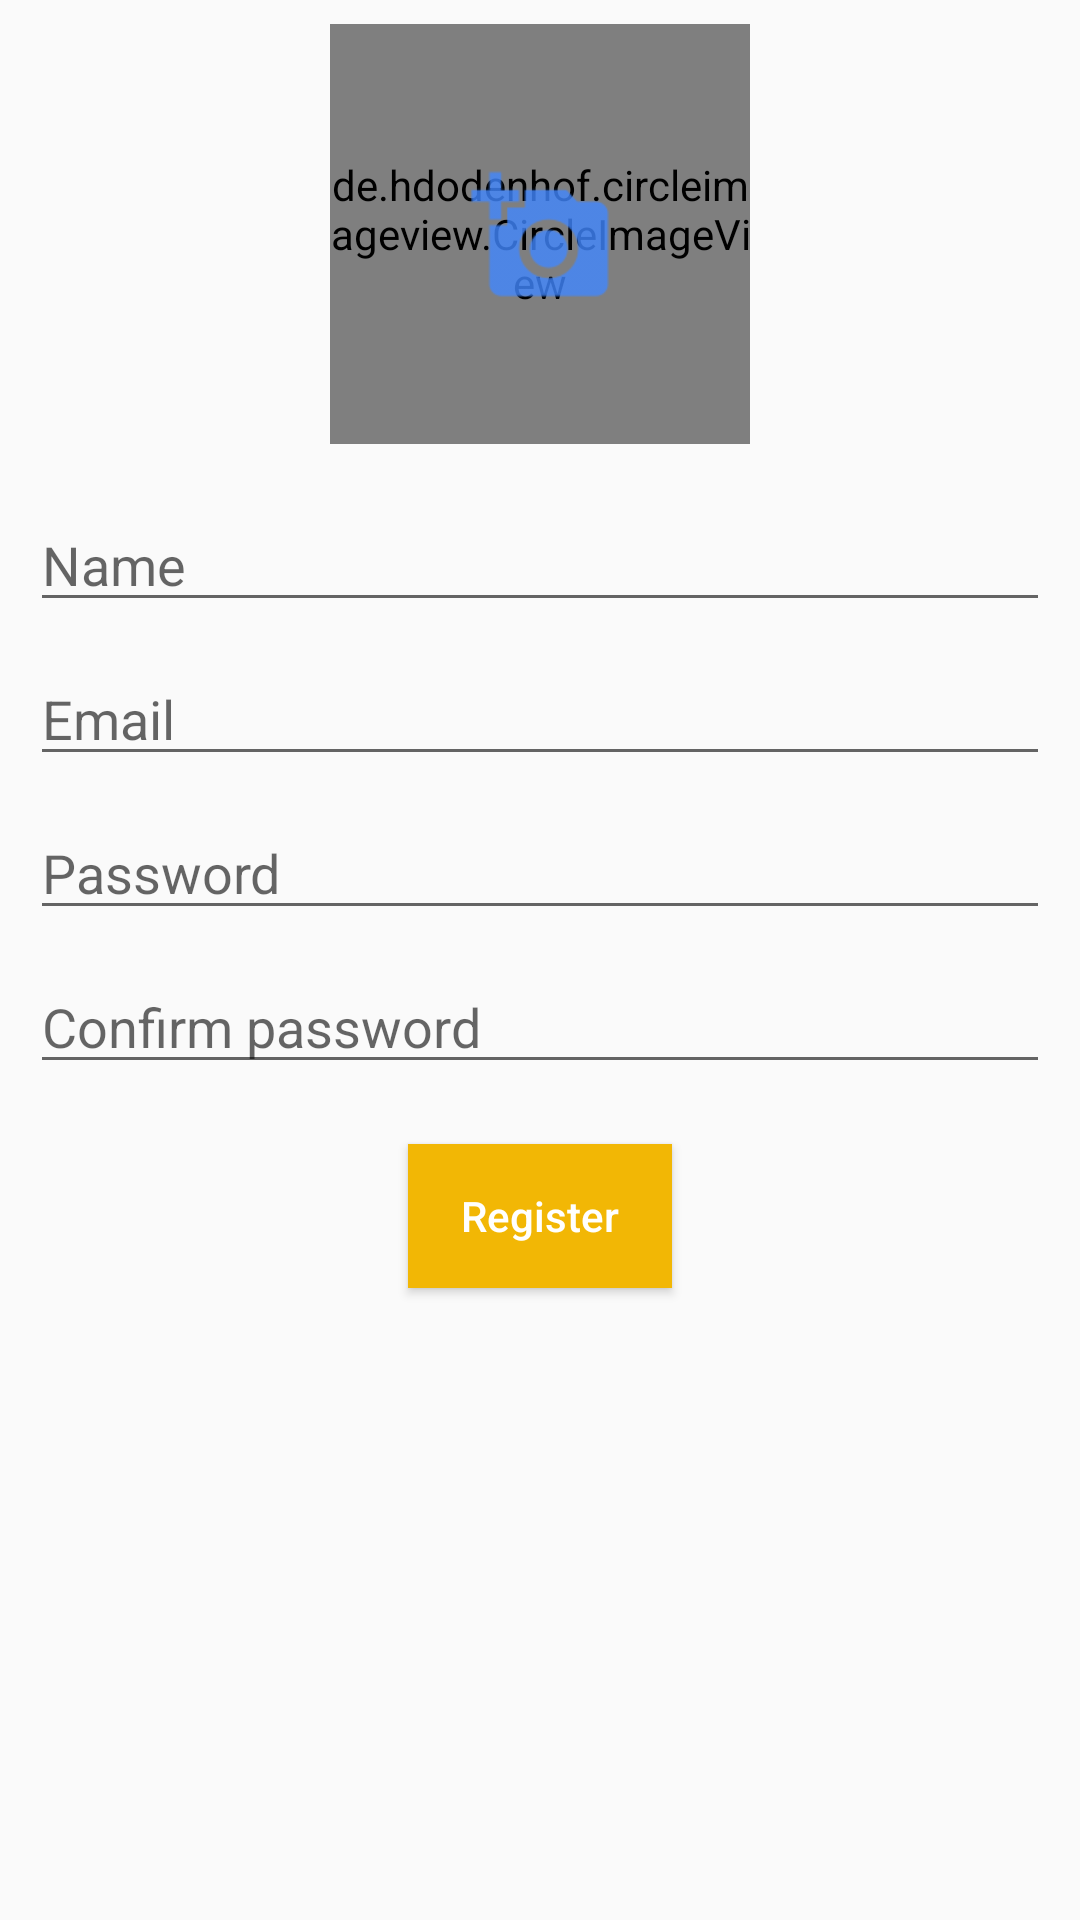

Android layout source for this screen:
<!-- AndroidManifest.xml: application theme AppTheme -->
<!-- res/layout/activity_register.xml -->
<?xml version="1.0" encoding="utf-8"?>
<LinearLayout xmlns:android="http://schemas.android.com/apk/res/android"
    xmlns:tools="http://schemas.android.com/tools"
    android:layout_width="match_parent"
    android:layout_height="match_parent"
    tools:context=".activities.RegisterActivity">

    <ScrollView
        android:id="@+id/scrollV"
        android:layout_width="match_parent"
        android:layout_height="wrap_content">

        <LinearLayout
            android:layout_width="match_parent"
            android:layout_height="match_parent"
            android:gravity="center"
            android:orientation="vertical">

            <FrameLayout
                android:layout_width="wrap_content"
                android:layout_height="wrap_content"
                android:layout_margin="8dp">

                <de.hdodenhof.circleimageview.CircleImageView
                    android:id="@+id/profileCIV"
                    android:layout_width="140dp"
                    android:layout_height="140dp"
                    android:scaleType="centerCrop"
                    android:src="@drawable/person" />

                <de.hdodenhof.circleimageview.CircleImageView
                    android:id="@+id/photoCover"
                    android:layout_width="140dp"
                    android:layout_height="140dp"
                    android:alpha="0.9"
                    android:scaleType="centerCrop"
                    android:src="@color/colorBlack" />

                <ImageView
                    android:id="@+id/addPhotoIV"
                    android:layout_width="50dp"
                    android:layout_height="50dp"
                    android:layout_gravity="center"
                    android:src="@drawable/ic_camera"
                    android:tint="@color/colorAccent" />
            </FrameLayout>

            <EditText
                android:id="@+id/nameET"
                android:layout_width="match_parent"
                android:layout_height="wrap_content"
                android:layout_marginLeft="10dp"
                android:layout_marginRight="10dp"
                android:layout_marginTop="10dp"
                android:hint="@string/name"
                android:inputType="textPersonName" />

            <EditText
                android:id="@+id/emailET"
                android:layout_width="match_parent"
                android:layout_height="wrap_content"
                android:layout_marginLeft="10dp"
                android:layout_marginRight="10dp"
                android:layout_marginTop="10dp"
                android:hint="@string/email"
                android:inputType="textEmailAddress" />

            <EditText
                android:id="@+id/passwordET"
                android:layout_width="match_parent"
                android:layout_height="wrap_content"
                android:layout_marginLeft="10dp"
                android:layout_marginRight="10dp"
                android:layout_marginTop="10dp"
                android:hint="@string/password"
                android:inputType="textPassword" />

            <EditText
                android:id="@+id/confirmPasswordET"
                android:layout_width="match_parent"
                android:layout_height="wrap_content"
                android:layout_marginLeft="10dp"
                android:layout_marginRight="10dp"
                android:layout_marginTop="10dp"
                android:hint="@string/confirmPassword"
                android:inputType="textPassword" />

            <Button
                android:id="@+id/registerB"
                android:layout_width="wrap_content"
                android:layout_height="wrap_content"
                android:layout_margin="20dp"
                android:background="@color/colorPrimary"
                android:text="@string/register"
                android:textAllCaps="false"
                android:textColor="@color/colorWhite" />

        </LinearLayout>
    </ScrollView>

</LinearLayout>
<!-- resources referenced by this layout -->
<resources>
  <color name="colorAccent">#4187ff</color>
  <color name="colorBlack">#000000</color>
  <color name="colorPrimary">#f2b705</color>
  <color name="colorWhite">#ffffff</color>
  <!-- drawable ic_camera: png bitmap (drawable-hdpi, 661 bytes) -->
  <string name="confirmPassword">Confirm password</string>
  <string name="email">Email</string>
  <string name="name">Name</string>
  <string name="password">Password</string>
  <string name="register">Register</string>
  <style name="AppTheme" parent="Theme.AppCompat.Light.NoActionBar">
          
          <item name="colorPrimary">@color/colorPrimary</item>
          <item name="colorPrimaryDark">@color/colorPrimaryDark</item>
          <item name="colorAccent">@color/colorAccent</item>
          <item name="drawerArrowStyle">@style/DrawerArrowStyle</item>
  
      </style>
  <color name="colorPrimaryDark">#c49300</color>
  <style name="DrawerArrowStyle" parent="Widget.AppCompat.DrawerArrowToggle">
          <item name="color">@android:color/white</item>
      </style>
</resources>
